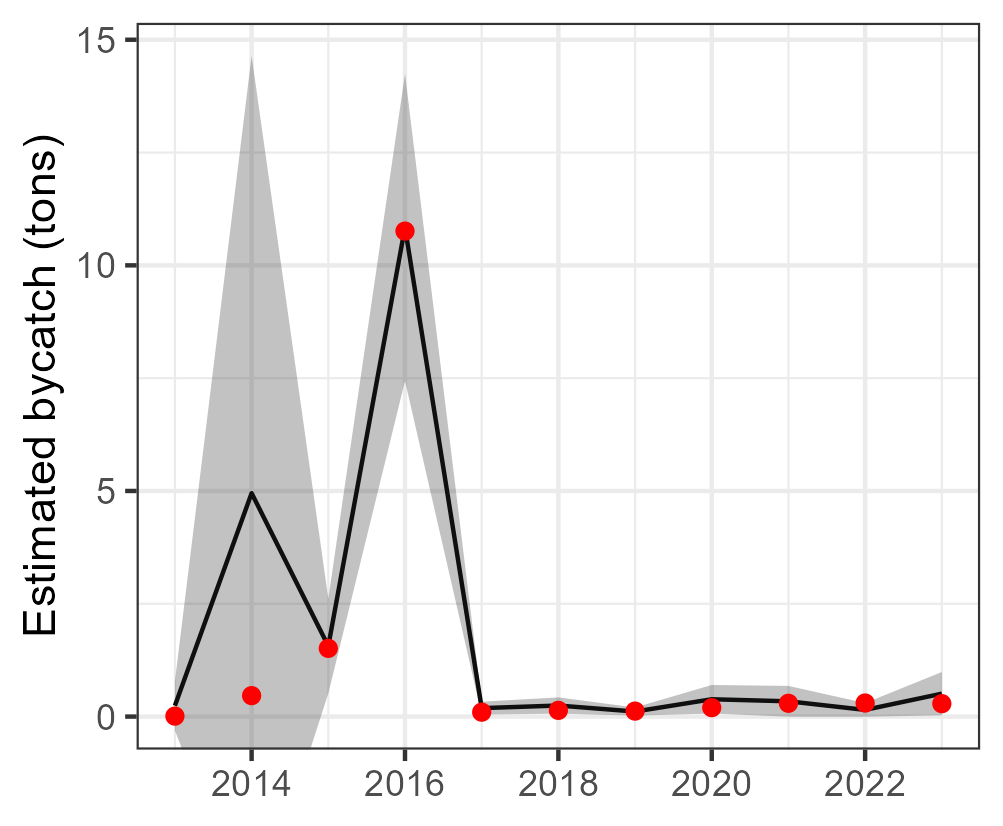

The file beside this chart, header and first rows:
Year, est, se, est_corr, se_corr, lwr, upr, type, species
2013, 0.2414, 0.2795, 0.2414, NA, -0.3064, 0.7892, single, Prionace glauca
2014, 4.951, 4.945, 4.951, NA, -4.74, 14.64, single, Prionace glauca
2015, 1.562, 0.5358, 1.562, NA, 0.5118, 2.612, single, Prionace glauca
2016, 10.84, 1.735, 10.84, NA, 7.439, 14.24, single, Prionace glauca
2017, 0.1871, 0.0731, 0.1871, NA, 0.04382, 0.3304, single, Prionace glauca
2018, 0.2447, 0.092, 0.2447, NA, 0.06437, 0.425, single, Prionace glauca
2019, 0.1116, 0.04587, 0.1116, NA, 0.02165, 0.2015, single, Prionace glauca
2020, 0.3837, 0.1614, 0.3837, NA, 0.06733, 0.7001, single, Prionace glauca
2021, 0.3386, 0.1739, 0.3386, NA, -0.002186, 0.6795, single, Prionace glauca
2022, 0.148, 0.07739, 0.148, NA, -0.003655, 0.2997, single, Prionace glauca
2023, 0.5076, 0.2448, 0.5076, NA, 0.02776, 0.9874, single, Prionace glauca
